The GitHub repository mabustillo14/Proyecto-IA contains a labelled image folder "original" with 4 categories: arandelas, clavos, tornillos, tuercas. Examples follow, each with its label.

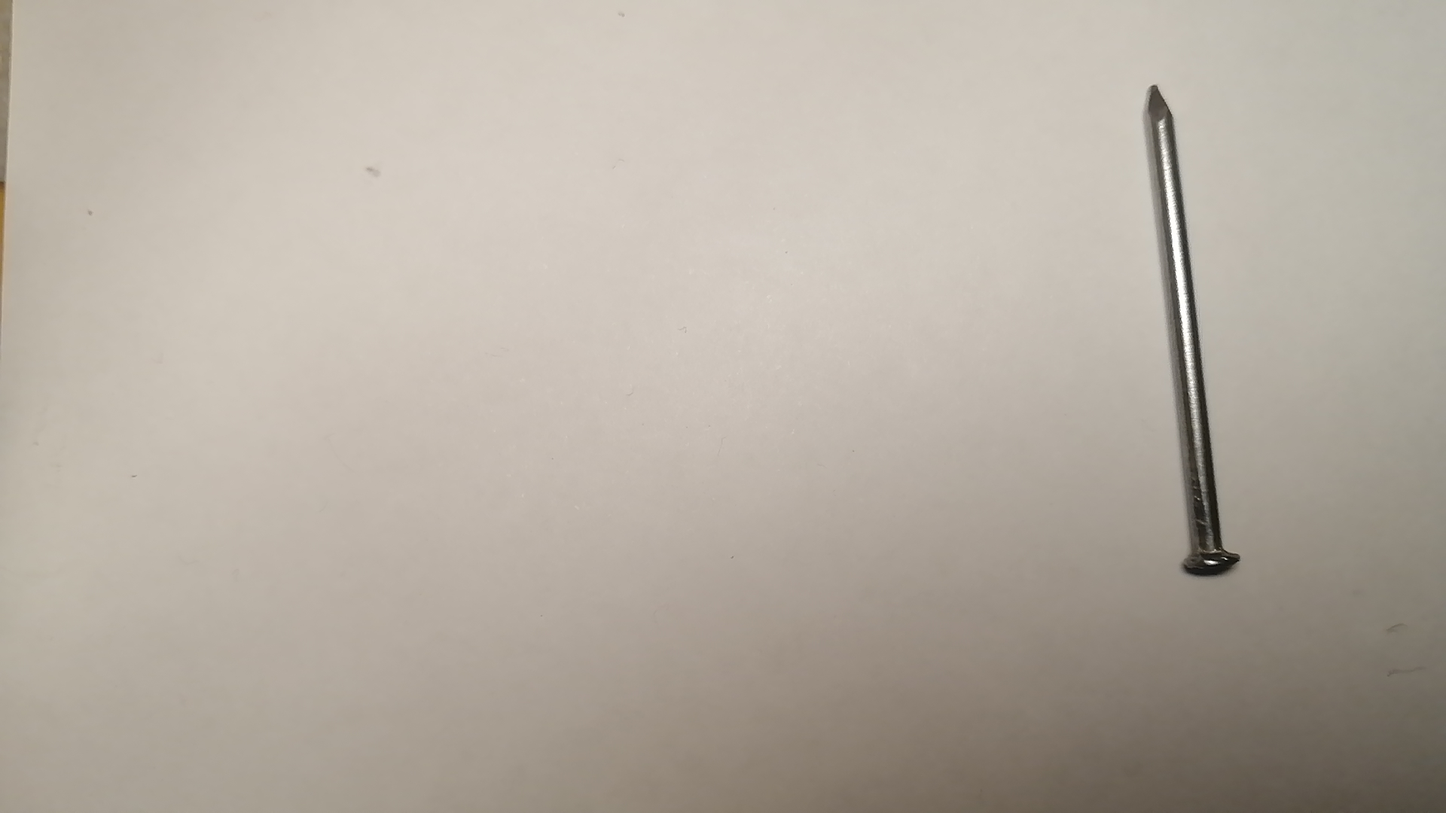
Label: clavos

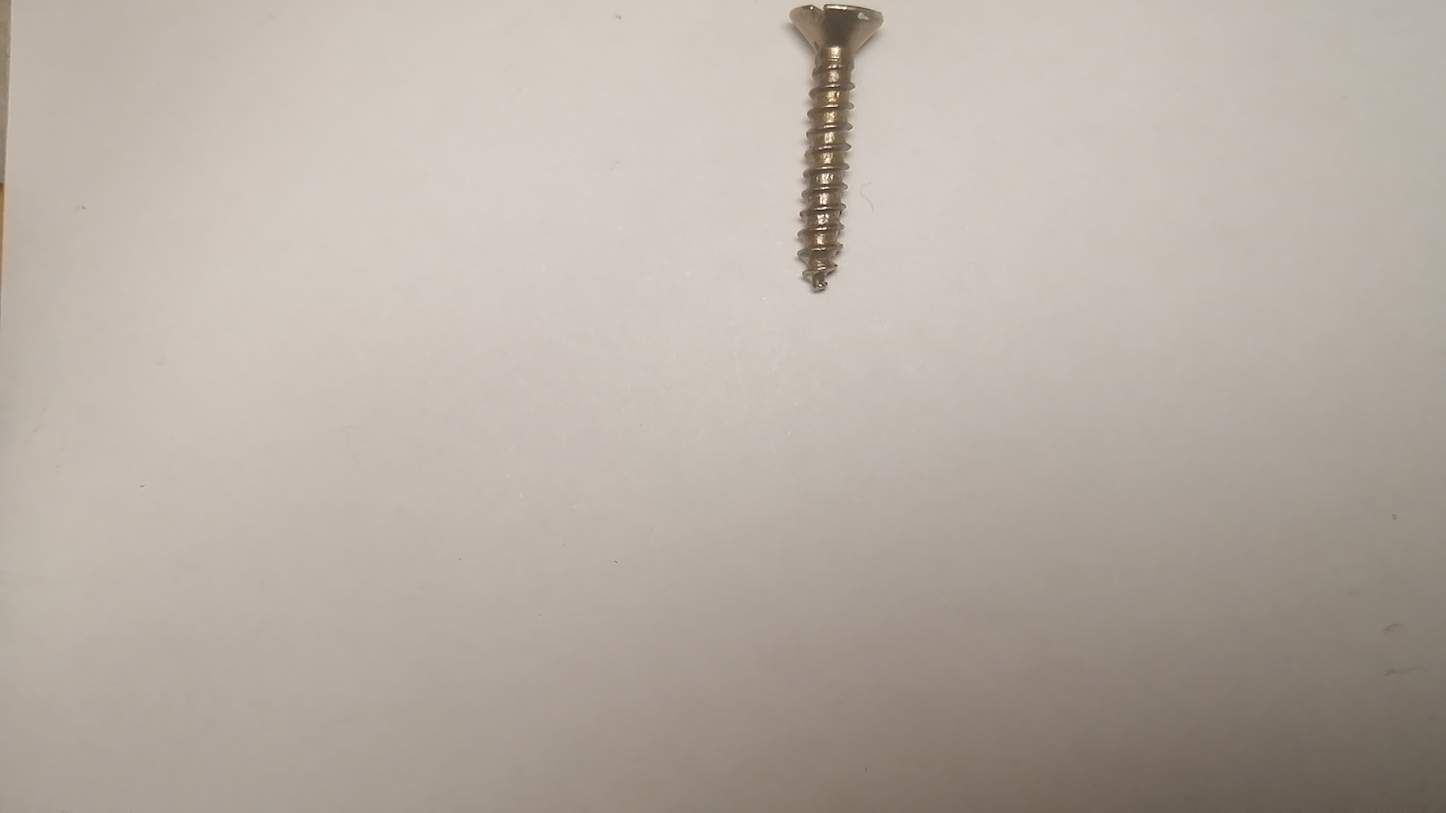
Label: tornillos

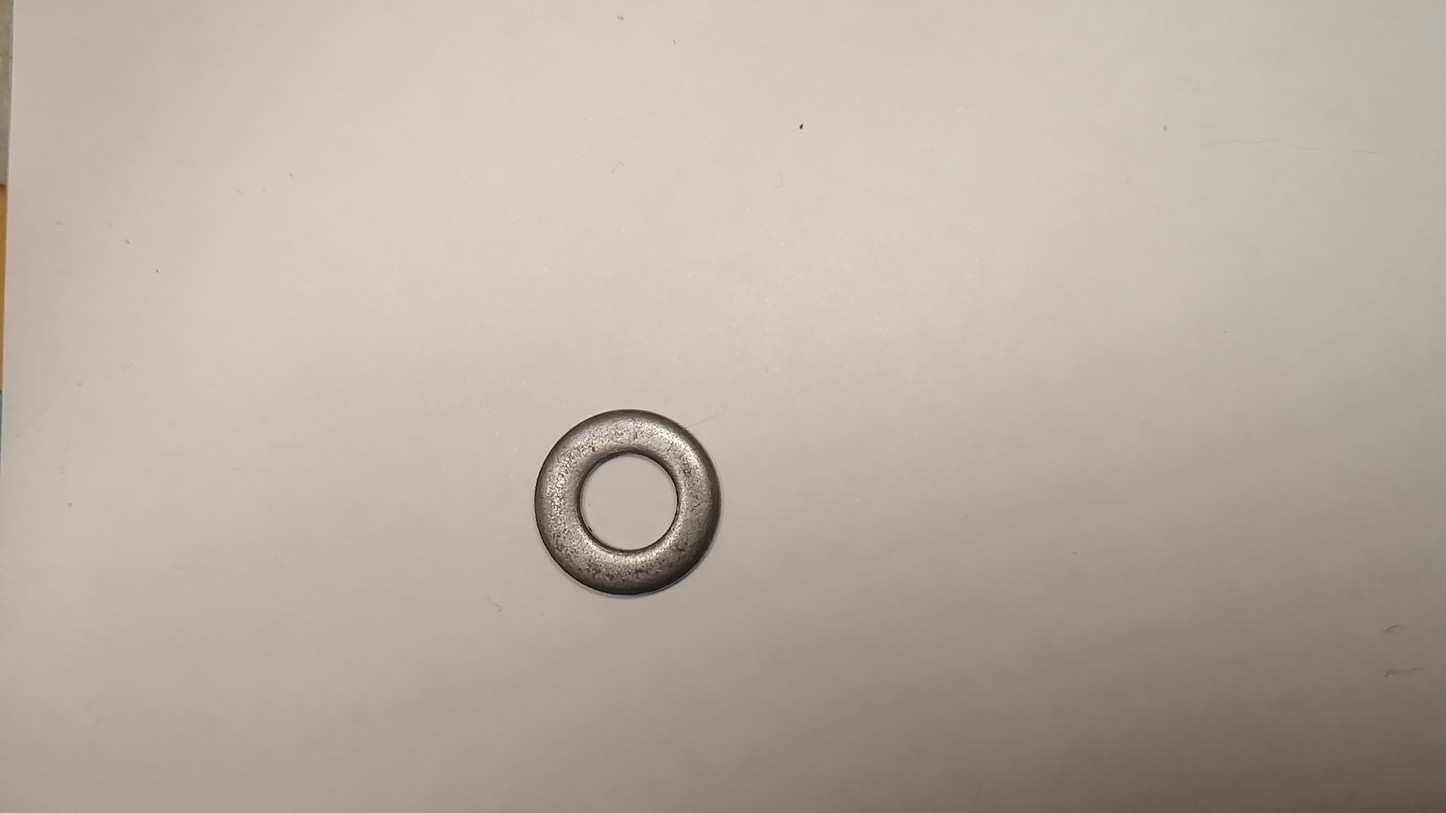
Label: arandelas

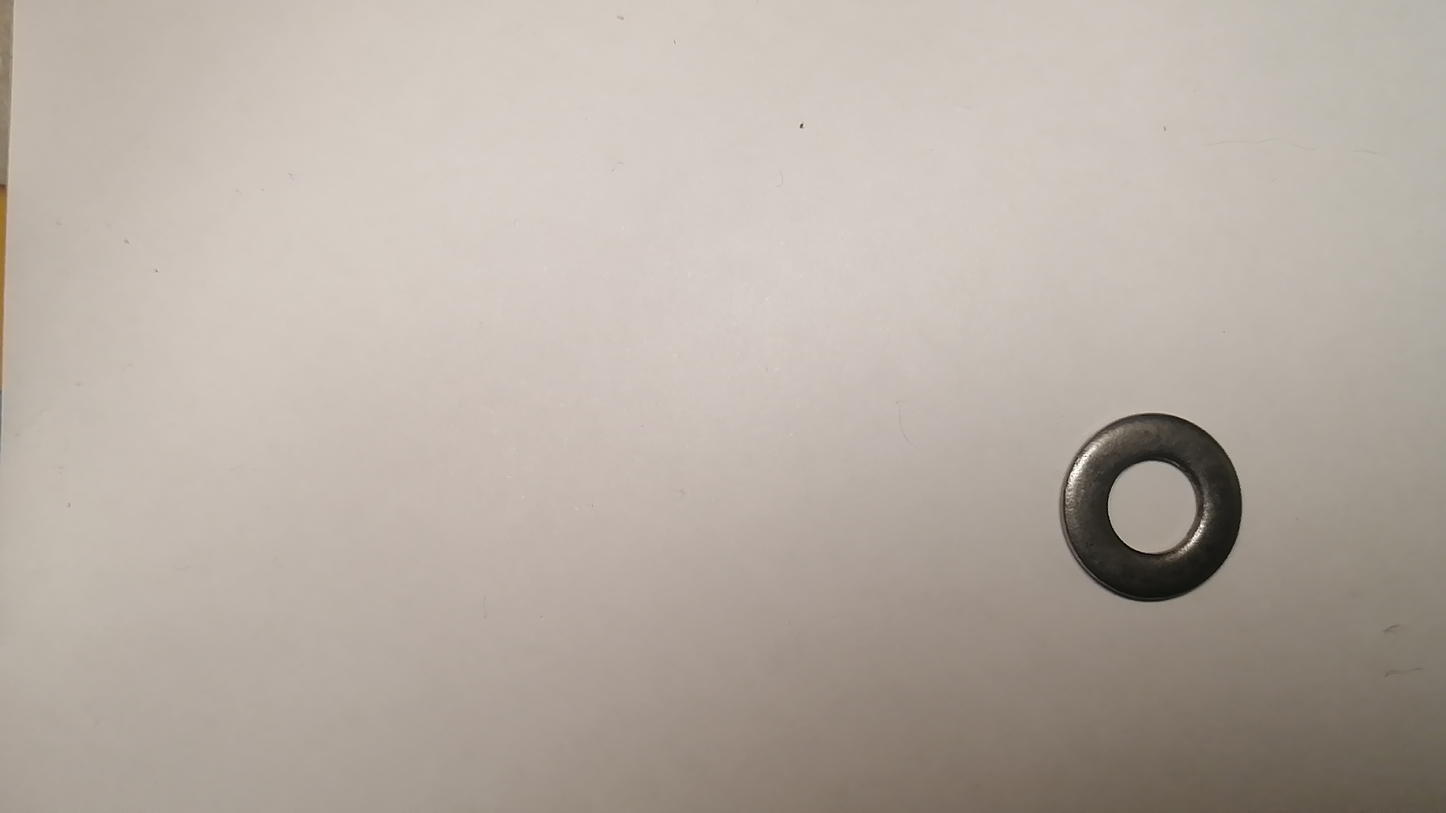
Label: arandelas

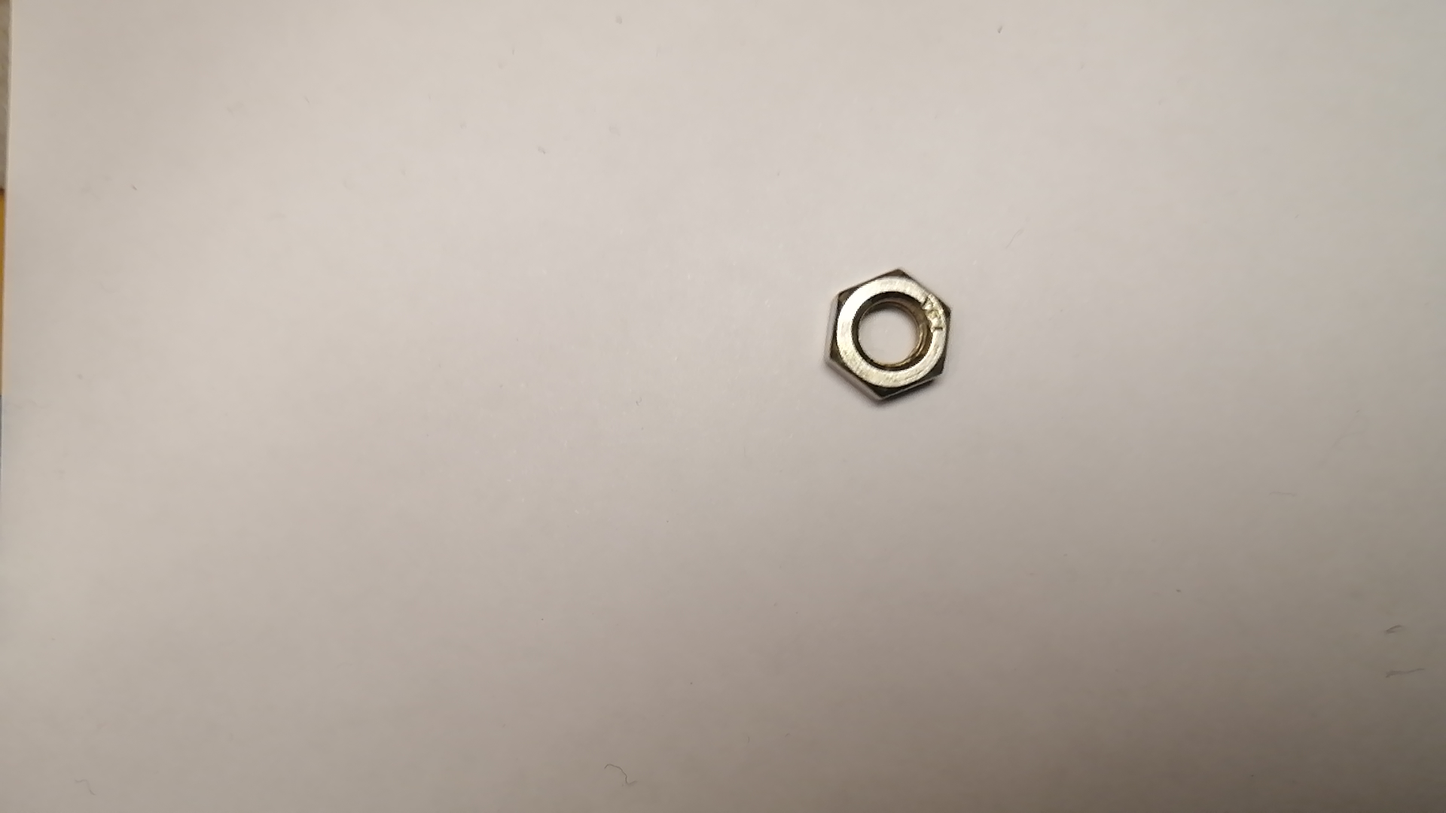
Label: tuercas

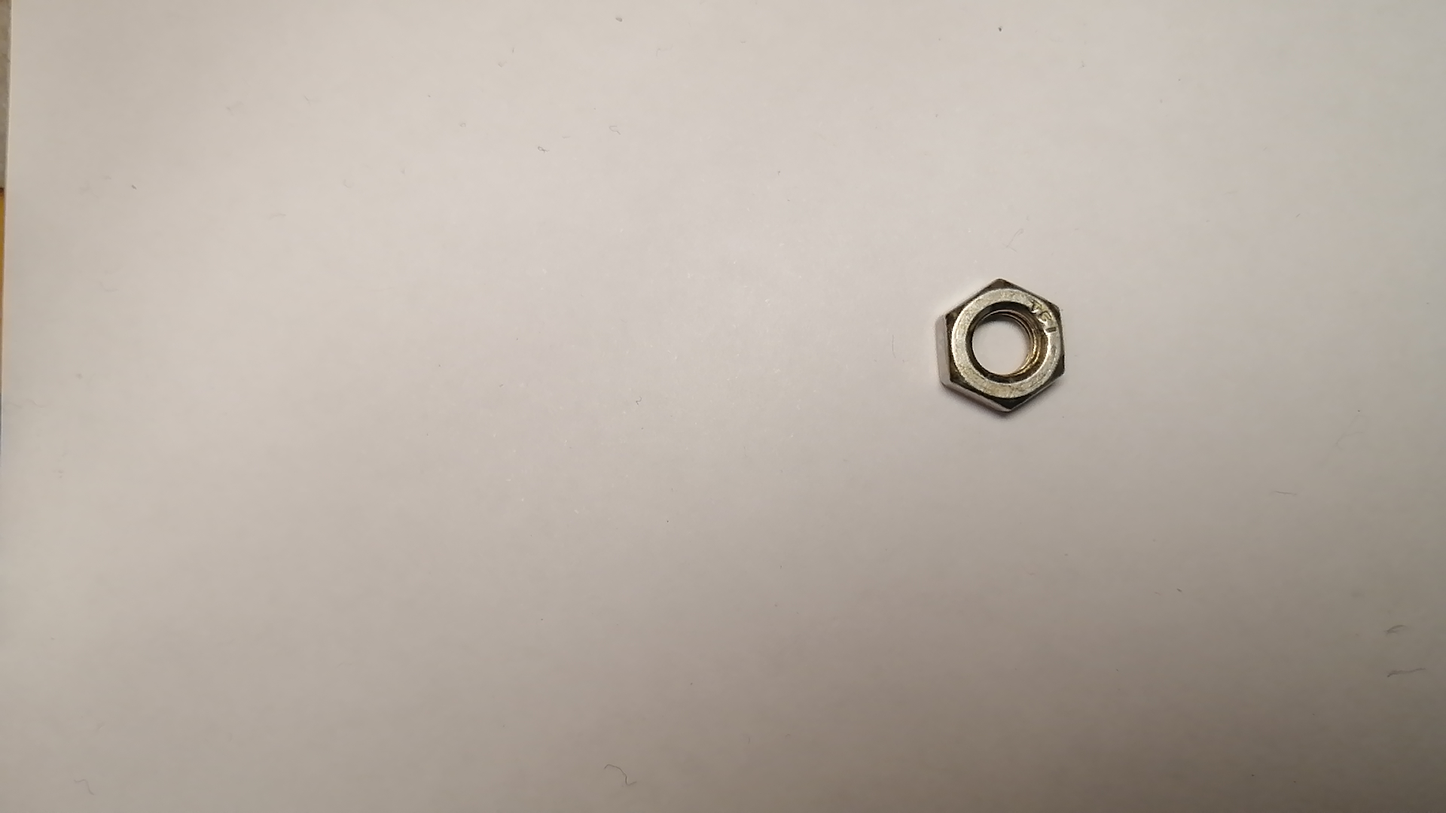
Label: tuercas
